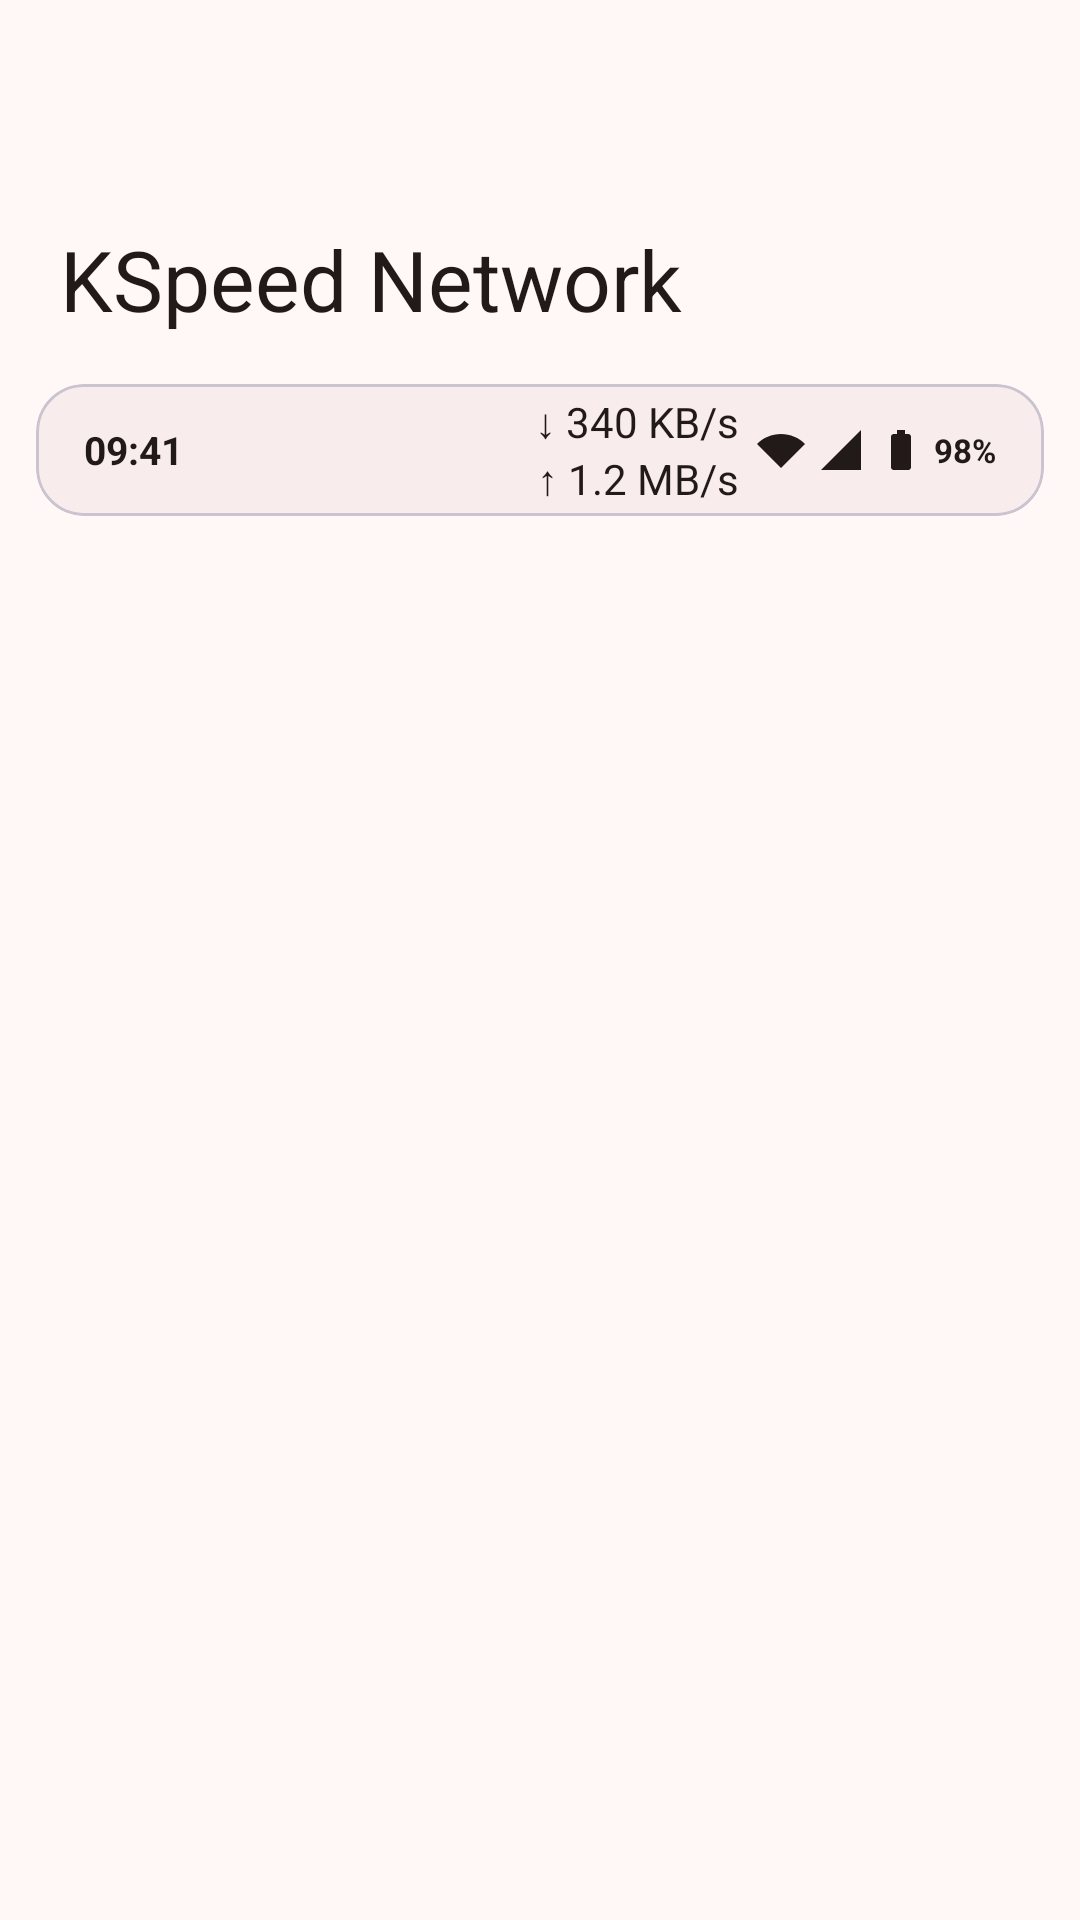

The Android layout XML behind this screen, and the referenced resources:
<!-- AndroidManifest.xml: application theme AppTheme -->
<!-- res/layout/activity_settings.xml -->
<?xml version="1.0" encoding="utf-8"?>
<androidx.coordinatorlayout.widget.CoordinatorLayout
    xmlns:android="http://schemas.android.com/apk/res/android"
    xmlns:app="http://schemas.android.com/apk/res-auto"
    xmlns:tools="http://schemas.android.com/tools"
    android:id="@+id/settings_root"
    android:layout_width="match_parent"
    android:layout_height="match_parent"
    android:background="?attr/colorSurface"
    tools:ignore="Overdraw">

    <com.google.android.material.appbar.AppBarLayout
        android:id="@+id/settings_appbar"
        android:layout_width="match_parent"
        android:layout_height="wrap_content"
        android:background="?attr/colorSurface"
        app:elevation="0dp">

        <com.google.android.material.appbar.CollapsingToolbarLayout
            android:id="@+id/settings_collapsing_toolbar"
            android:layout_width="match_parent"
            android:layout_height="180dp"
            app:layout_scrollFlags="scroll|exitUntilCollapsed|snap"
            app:title="@string/app_name"
            app:titleCollapseMode="scale"
            app:contentScrim="?attr/colorSurface"
            app:collapsedTitleTextAppearance="?attr/textAppearanceTitleLarge"
            app:expandedTitleTextAppearance="?attr/textAppearanceHeadlineMedium"
            app:expandedTitleMarginStart="20dp"
            app:expandedTitleMarginBottom="76dp">

            
            <include
                android:id="@+id/settings_preview_card"
                layout="@layout/view_preview_card"
                android:layout_width="match_parent"
                android:layout_height="wrap_content"
                android:layout_gravity="bottom"
                android:layout_marginHorizontal="12dp"
                android:layout_marginVertical="8dp"
                app:layout_collapseMode="parallax"
                app:layout_collapseParallaxMultiplier="0.5" />

            <com.google.android.material.appbar.MaterialToolbar
                android:id="@+id/settings_toolbar"
                android:layout_width="match_parent"
                android:layout_height="?attr/actionBarSize"
                app:layout_collapseMode="pin" />

        </com.google.android.material.appbar.CollapsingToolbarLayout>

    </com.google.android.material.appbar.AppBarLayout>

    <LinearLayout
        android:id="@+id/settings_content_layout"
        android:layout_width="match_parent"
        android:layout_height="match_parent"
        android:orientation="vertical"
        app:layout_behavior="@string/appbar_scrolling_view_behavior">

        
        <FrameLayout
            android:id="@+id/settings_container"
            android:layout_width="match_parent"
            android:layout_height="0dp"
            android:layout_weight="1" />

    </LinearLayout>

</androidx.coordinatorlayout.widget.CoordinatorLayout>
<!-- res/layout/view_preview_card.xml (included above) -->
<?xml version="1.0" encoding="utf-8"?>
<com.google.android.material.card.MaterialCardView
    xmlns:android="http://schemas.android.com/apk/res/android"
    xmlns:app="http://schemas.android.com/apk/res-auto"
    xmlns:tools="http://schemas.android.com/tools"
    android:id="@+id/preview_card_root"
    android:layout_width="match_parent"
    android:layout_height="wrap_content"
    android:layout_marginHorizontal="12dp"
    android:layout_marginTop="8dp"
    android:layout_marginBottom="8dp"
    app:cardCornerRadius="16dp"
    app:cardElevation="0dp"
    app:strokeWidth="1dp"
    app:strokeColor="?attr/colorOutlineVariant"
    app:cardBackgroundColor="?attr/colorSurfaceContainer">

    
    <FrameLayout
        android:id="@+id/mock_statusbar_strip"
        android:layout_width="match_parent"
        android:layout_height="44dp"
        android:paddingHorizontal="16dp">

        
        <TextView
            android:id="@+id/mock_statusbar_clock"
            android:layout_width="wrap_content"
            android:layout_height="wrap_content"
            android:layout_gravity="start|center_vertical"
            android:text="09:41"
            android:textSize="13sp"
            android:textStyle="bold"
            android:textColor="?attr/colorOnSurface" />

        
        <LinearLayout
            android:layout_width="wrap_content"
            android:layout_height="wrap_content"
            android:layout_gravity="end|center_vertical"
            android:orientation="horizontal"
            android:gravity="center_vertical">

            
            <LinearLayout
                android:id="@+id/preview_indicator_container"
                android:layout_width="wrap_content"
                android:layout_height="wrap_content"
                android:orientation="vertical"
                android:gravity="end|center_vertical"
                android:paddingEnd="6dp"
                tools:ignore="RtlSymmetry">

                <TextView
                    android:id="@+id/preview_line1"
                    android:layout_width="wrap_content"
                    android:layout_height="wrap_content"
                    android:includeFontPadding="false"
                    android:singleLine="true"
                    android:gravity="start|center_vertical"
                    android:textColor="?attr/colorOnSurface"
                    tools:text="↓ 340 KB/s" />

                <TextView
                    android:id="@+id/preview_line2"
                    android:layout_width="wrap_content"
                    android:layout_height="wrap_content"
                    android:includeFontPadding="false"
                    android:singleLine="true"
                    android:gravity="start|center_vertical"
                    android:textColor="?attr/colorOnSurface"
                    tools:text="↑ 1.2 MB/s" />

            </LinearLayout>

            
            <ImageView
                android:id="@+id/mock_icon_wifi"
                android:layout_width="16dp"
                android:layout_height="16dp"
                android:layout_marginEnd="4dp"
                android:src="@drawable/ic_status_wifi"
                app:tint="?attr/colorOnSurface"
                android:contentDescription="@null" />

            <ImageView
                android:id="@+id/mock_icon_cellular"
                android:layout_width="16dp"
                android:layout_height="16dp"
                android:layout_marginEnd="4dp"
                android:src="@drawable/ic_status_cellular"
                app:tint="?attr/colorOnSurface"
                android:contentDescription="@null" />

            <ImageView
                android:id="@+id/mock_icon_battery"
                android:layout_width="16dp"
                android:layout_height="16dp"
                android:layout_marginEnd="3dp"
                android:src="@drawable/ic_status_battery"
                app:tint="?attr/colorOnSurface"
                android:contentDescription="@null" />

            <TextView
                android:id="@+id/mock_battery_percent"
                android:layout_width="wrap_content"
                android:layout_height="wrap_content"
                android:text="98%"
                android:textSize="11sp"
                android:textStyle="bold"
                android:textColor="?attr/colorOnSurface" />

        </LinearLayout>

    </FrameLayout>

</com.google.android.material.card.MaterialCardView>
<!-- resources referenced by this layout -->
<resources>
  <!-- drawable ic_status_battery (drawable) -->
  <vector xmlns:android="http://schemas.android.com/apk/res/android"
      android:width="16dp"
      android:height="16dp"
      android:viewportWidth="24"
      android:viewportHeight="24">
      <path
          android:fillColor="?attr/colorOnSurface"
          android:pathData="M15.67,4H14V2h-4v2H8.33C7.6,4 7,4.6 7,5.33v15.33C7,21.4 7.6,22 8.33,22h7.33c0.74,0 1.34,-0.6 1.34,-1.33V5.33C17,4.6 16.4,4 15.67,4z" />
  </vector>
  <!-- drawable ic_status_cellular (drawable) -->
  <vector xmlns:android="http://schemas.android.com/apk/res/android"
      android:width="16dp"
      android:height="16dp"
      android:viewportWidth="24"
      android:viewportHeight="24">
      <path
          android:fillColor="?attr/colorOnSurface"
          android:pathData="M2,22h20V2L2,22z" />
  </vector>
  <!-- drawable ic_status_wifi (drawable) -->
  <vector xmlns:android="http://schemas.android.com/apk/res/android"
      android:width="16dp"
      android:height="16dp"
      android:viewportWidth="24"
      android:viewportHeight="24">
      <path
          android:fillColor="?attr/colorOnSurface"
          android:pathData="M12,4C7.31,4 3.07,5.9 0,8.98L12,21 24,8.98C20.93,5.9 16.69,4 12,4z" />
  </vector>
  <string name="app_name">KSpeed Network</string>
  <style name="AppTheme" parent="Theme.Material3.DayNight.NoActionBar">
          <item name="preferenceTheme">@style/PreferenceThemeOverlay</item>
          <item name="colorPrimary">@color/fallback_primary</item>
          <item name="colorOnPrimary">@color/fallback_on_primary</item>
          <item name="colorPrimaryContainer">@color/fallback_primary_container</item>
          <item name="colorOnPrimaryContainer">@color/fallback_on_primary_container</item>
          <item name="colorSurface">@color/fallback_surface</item>
          <item name="colorOnSurface">@color/fallback_on_surface</item>
          <item name="colorSurfaceContainer">@color/fallback_surface_container</item>
          <item name="colorSurfaceContainerHigh">@color/fallback_surface_container_high</item>
          <item name="colorSurfaceContainerHighest">@color/fallback_surface_container_highest</item>
      </style>
  <color name="fallback_primary">#904A4E</color>
  <color name="fallback_on_primary">#FFFFFF</color>
  <color name="fallback_primary_container">#FFDADA</color>
  <color name="fallback_on_primary_container">#3B080F</color>
  <color name="fallback_surface">#FFF8F7</color>
  <color name="fallback_on_surface">#221919</color>
  <color name="fallback_surface_container">#F8ECEC</color>
  <color name="fallback_surface_container_high">#F2E6E6</color>
  <color name="fallback_surface_container_highest">#ECE0E0</color>
</resources>
